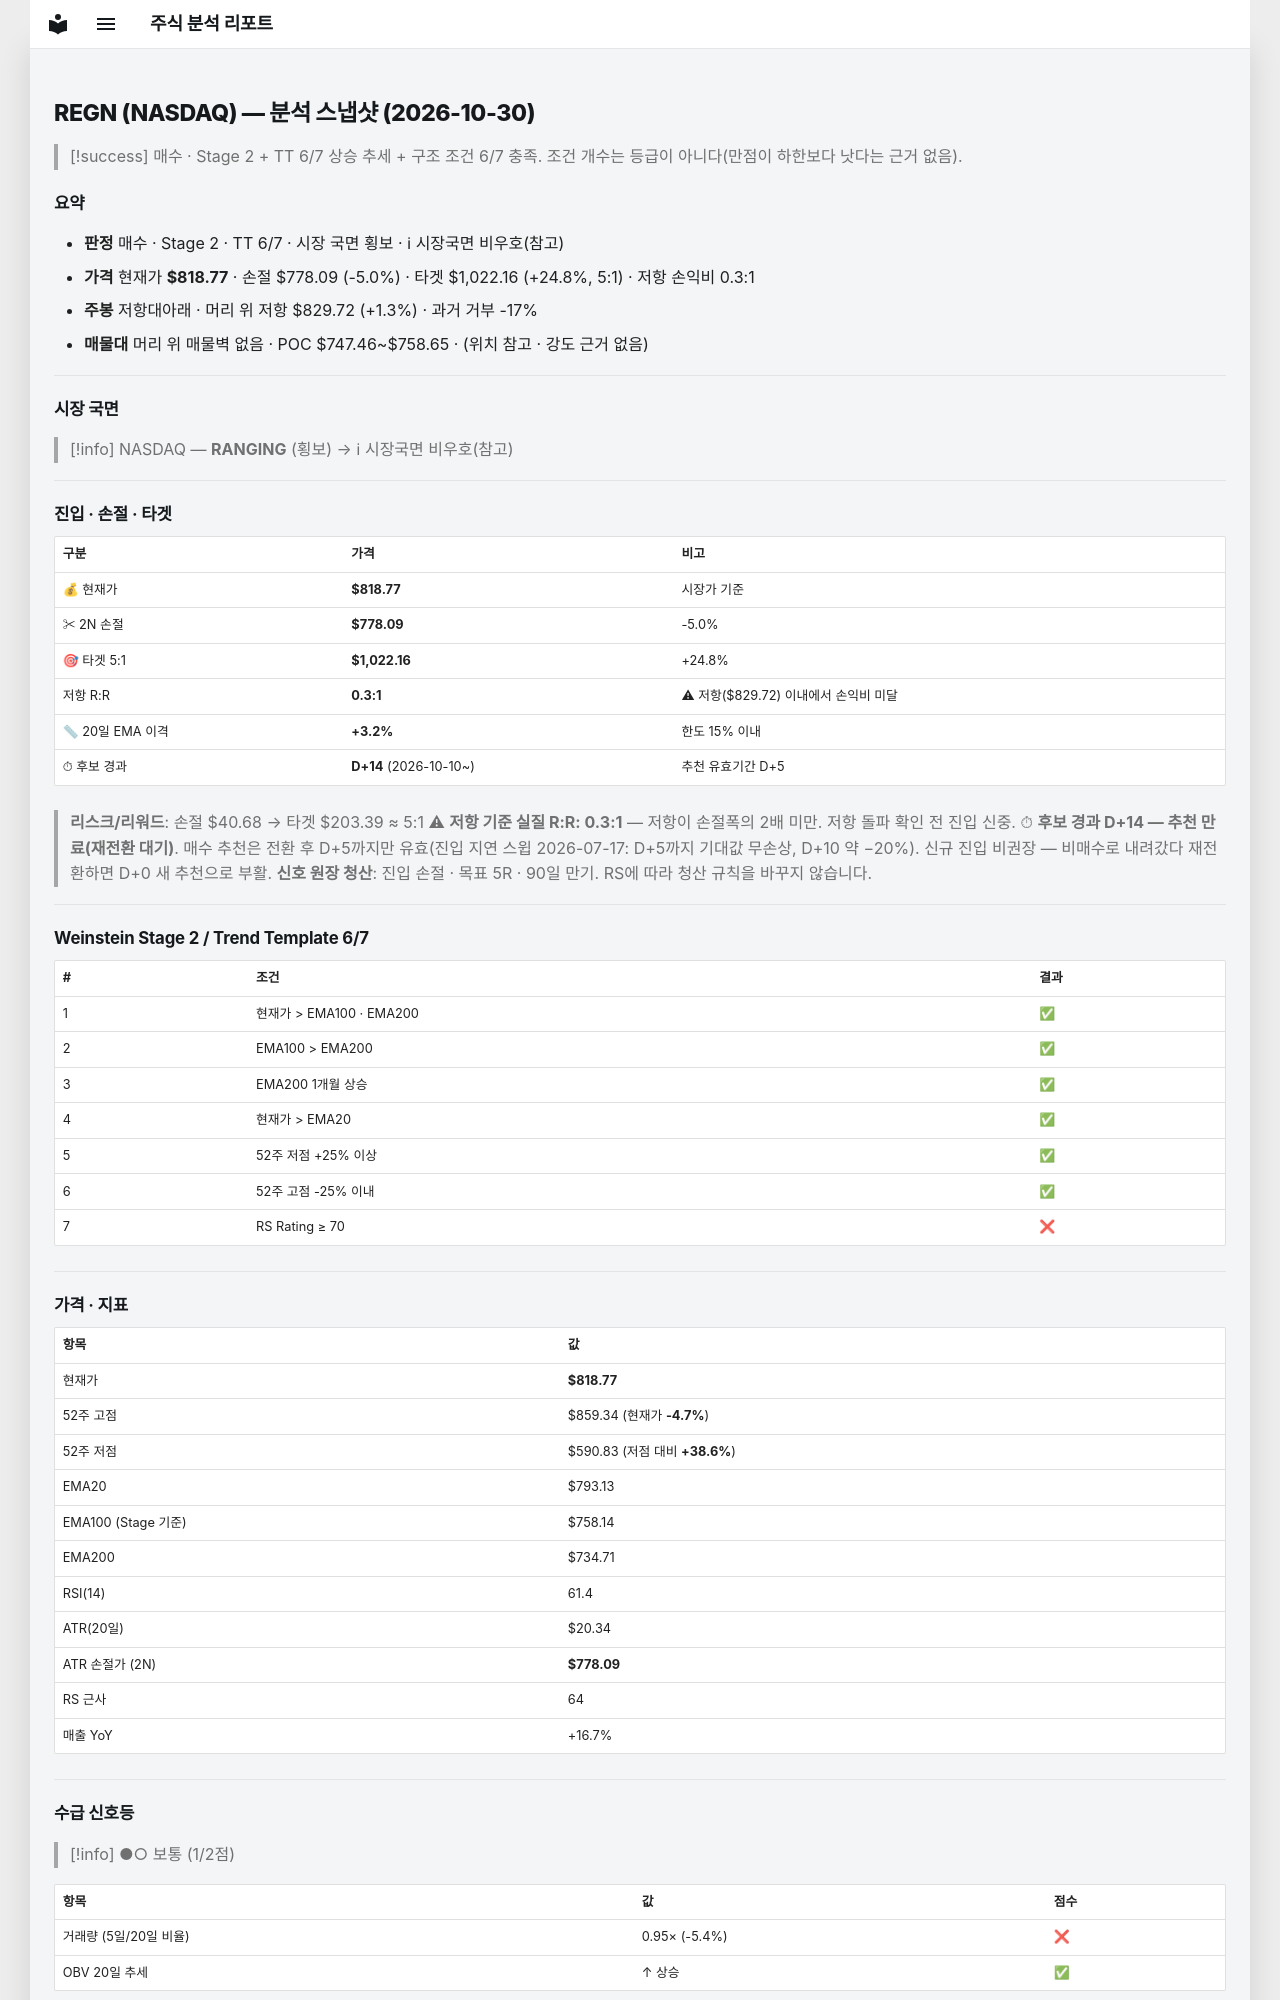

repository: soloandco/stock-reports · page: snapshots/REGN-2026-10-30/index.html · generator: mkdocs

---
type: analysis-snapshot
title: REGN 분석 스냅샷
ticker: REGN
market: NASDAQ
created: 2026-10-30
updated: 2026-10-30
bar-date: 2026-10-29
verdict: 매수관찰
real-rr: 0.27
sma50-gap-pct: 3.2
candidate-days: 14
candidate-since: 2026-10-10
weekly-position: 저항대아래
weekly-overhead-price: 829.72
weekly-overhead-pct: 1.3
stage: 2
trend-template-score: 6
tt-max: 7
ma-set: ema-20-100-200
price: 818.77001953125
stop-price: 778.0928232148035
market-regime: RANGING
supply-demand-score: 1/2
supply-demand-label: 보통
status: tracking
tags:
  - stock-agent
  - watchlist
  - REGN
  - analysis
related:
  - "[[analysis-template]]"
---

# REGN (NASDAQ) — 분석 스냅샷 (2026-10-30)

> [!success] 매수 · Stage 2 + TT 6/7
> 상승 추세 + 구조 조건 6/7 충족. 조건 개수는 등급이 아니다(만점이 하한보다 낫다는 근거 없음).

## 요약

- **판정** 매수 · Stage 2 · TT 6/7 · 시장 국면 횡보 · ℹ 시장국면 비우호(참고)
- **가격** 현재가 **$818.77** · 손절 $778.09 (-5.0%) · 타겟 $1,022.16 (+24.8%, 5:1) · 저항 손익비 0.3:1
- **주봉** 저항대아래 · 머리 위 저항 $829.72 (+1.3%) · 과거 거부 -17%
- **매물대** 머리 위 매물벽 없음 · POC $747.46~$758.65 · (위치 참고 · 강도 근거 없음)

---

## 시장 국면

> [!info] NASDAQ — **RANGING** (횡보) → ℹ 시장국면 비우호(참고)

---

## 진입 · 손절 · 타겟

| 구분 | 가격 | 비고 |
|------|------|------|
| 💰 현재가 | **$818.77** | 시장가 기준 |
| ✂ 2N 손절 | **$778.09** | -5.0% |
| 🎯 타겟 5:1 | **$1,022.16** | +24.8% |
| 저항 R:R | **0.3:1** | ⚠ 저항($829.72) 이내에서 손익비 미달 |
| 📏 20일 EMA 이격 | **+3.2%** | 한도 15% 이내 |
| ⏱ 후보 경과 | **D+14** (2026-10-10~) | 추천 유효기간 D+5 |

> **리스크/리워드**: 손절 $40.68 → 타겟 $203.39 ≈ 5:1
> ⚠ **저항 기준 실질 R:R: 0.3:1** — 저항이 손절폭의 2배 미만. 저항 돌파 확인 전 진입 신중.
> ⏱ **후보 경과 D+14 — 추천 만료(재전환 대기)**. 매수 추천은 전환 후 D+5까지만 유효(진입 지연 스윕 2026-07-17: D+5까지 기대값 무손상, D+10 약 −20%). 신규 진입 비권장 — 비매수로 내려갔다 재전환하면 D+0 새 추천으로 부활.
> **신호 원장 청산**: 진입 손절 · 목표 5R · 90일 만기. RS에 따라 청산 규칙을 바꾸지 않습니다.

---

## Weinstein Stage 2 / Trend Template 6/7

| # | 조건 | 결과 |
|---|------|------|
| 1 | 현재가 > EMA100 · EMA200 | ✅ |
| 2 | EMA100 > EMA200 | ✅ |
| 3 | EMA200 1개월 상승 | ✅ |
| 4 | 현재가 > EMA20 | ✅ |
| 5 | 52주 저점 +25% 이상 | ✅ |
| 6 | 52주 고점 -25% 이내 | ✅ |
| 7 | RS Rating ≥ 70 | ❌ |

---

## 가격 · 지표

| 항목 | 값 |
|------|---|
| 현재가 | **$818.77** |
| 52주 고점 | $859.34 (현재가 **-4.7%**) |
| 52주 저점 | $590.83 (저점 대비 **+38.6%**) |
| EMA20 | $793.13 |
| EMA100 (Stage 기준) | $758.14 |
| EMA200 | $734.71 |
| RSI(14) | 61.4 |
| ATR(20일) | $20.34 |
| ATR 손절가 (2N) | **$778.09** |
| RS 근사 | 64 |
| 매출 YoY | +16.7% |

---
## 수급 신호등

> [!info] ●○ 보통 (1/2점)

| 항목 | 값 | 점수 |
|------|------|------|
| 거래량 (5일/20일 비율) | 0.95× (-5.4%) | ❌ |
| OBV 20일 추세 | ↑ 상승 | ✅ |

> **판독법**: 거래량이 20일 평균보다 20% 이상 많고 OBV(온밸런스볼륨)가 상승 중이면 매집 수급이 강한 것으로 판단합니다.

---
